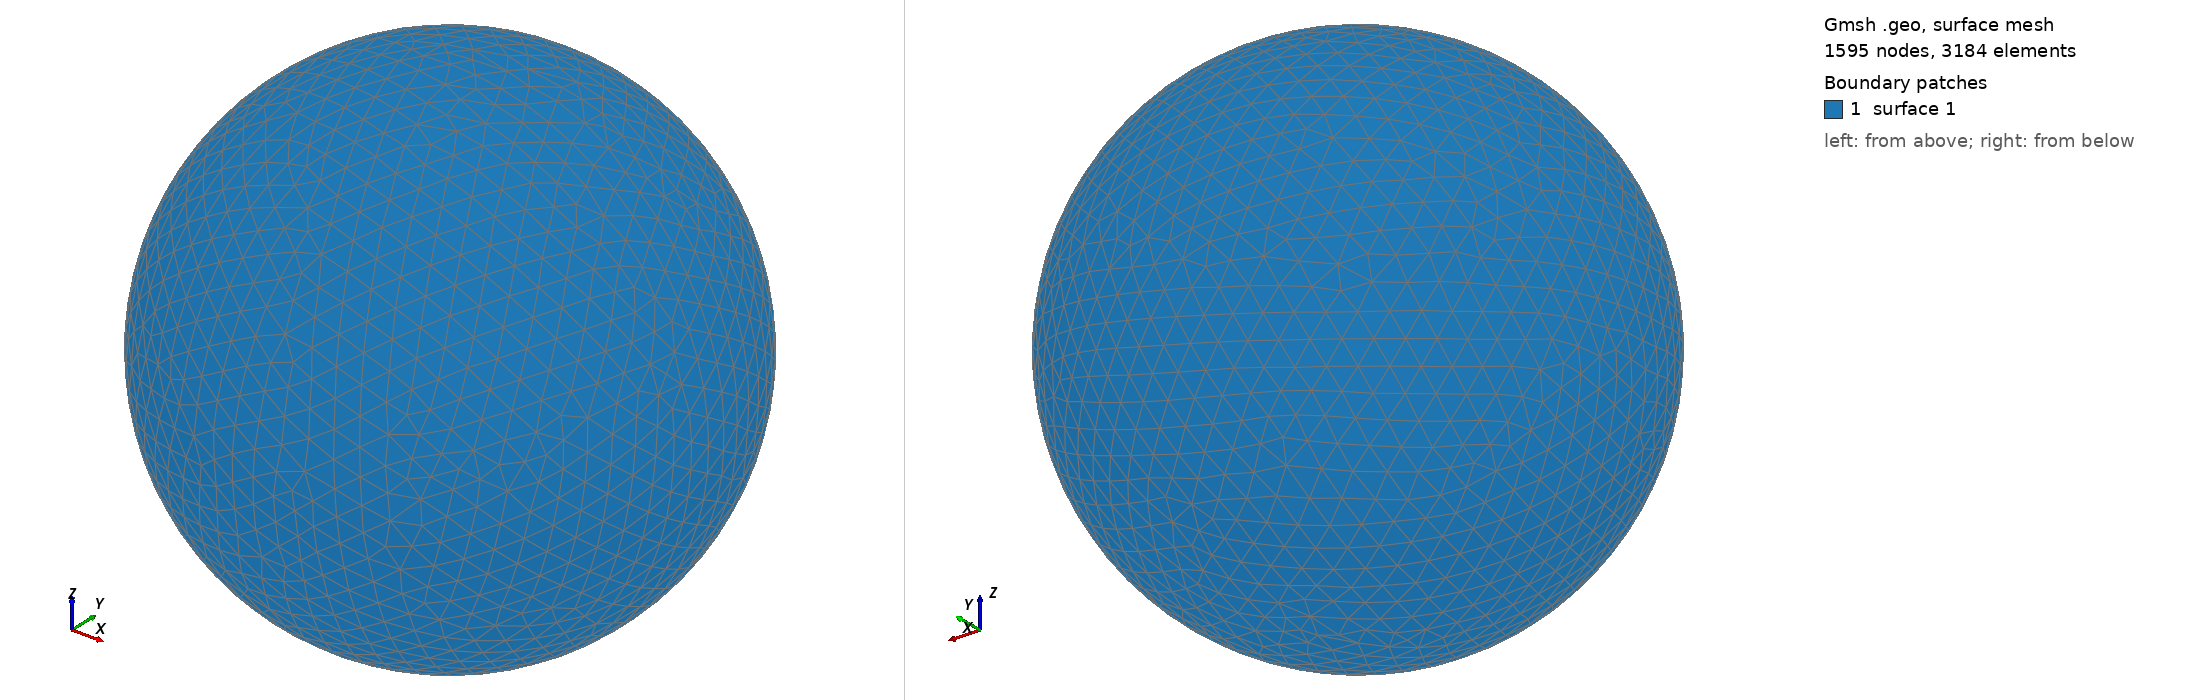

Gmsh geometry script, surface-meshed: 1595 nodes, 3184 surface elements. Boundary patches (legend numbers): 1 surface 1. Left view from above one corner, right view from below the opposite corner. The script declares no physical surfaces, so the legend lists its geometric surfaces. The drawing asked Gmsh for element sizes between 1% and 20% of the model's largest extent; the script's own settings can give other sizes.

=== shot0501.geo (drawn) ===
SetFactory("OpenCASCADE");
Point(1) = {0,0,0,0};
Sphere(1) = {0,0,0,0.00550000};
MeshSize{ PointsOf{ Surface{:}; } } = 0.000550000;
Mesh.ElementOrder=1;
Mesh.Format=39;
